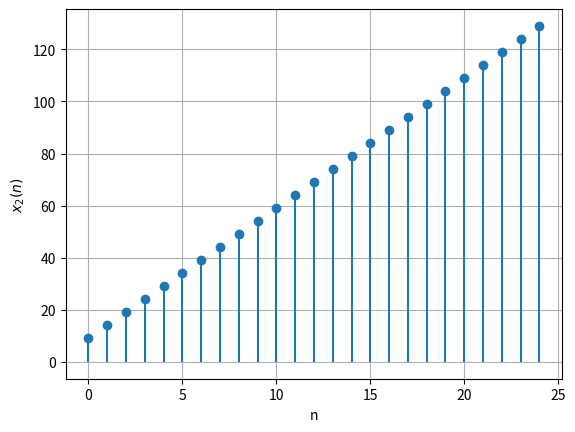

The script that saved this image: (Note: this script raises an exception after producing the figure.)
import matplotlib.pyplot as plt
a = 9  # First term
d = 5  # Common difference
n = 25
ap_series = [a + i * d for i in range(n)]
plt.stem(range(0, n ), ap_series, linefmt='-', markerfmt='o', basefmt=' ')
plt.xlabel('n')
plt.ylabel('$x_2(n)$')
plt.grid(True)
plt.savefig('figs/fig1.png')
plt.show()

